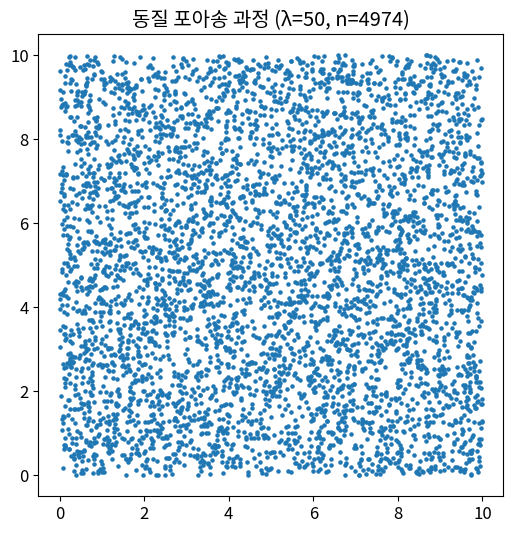

Reproduce this figure in Python.
import numpy as np
import pandas as pd
import matplotlib.pyplot as plt
import seaborn as sns
from scipy import stats
import warnings
warnings.filterwarnings('ignore')

plt.rcParams['figure.figsize'] = (10, 6)
plt.rcParams['font.size'] = 12
np.random.seed(42)

import numpy as np, matplotlib.pyplot as plt
np.random.seed(42)

import numpy as np, matplotlib.pyplot as plt
np.random.seed(42)
# 동질 포아송 과정
lam = 50; area = 10
n = np.random.poisson(lam * area**2)
x = np.random.uniform(0, area, n); y = np.random.uniform(0, area, n)
plt.figure(figsize=(6, 6))
plt.scatter(x, y, s=5)
plt.title(f'동질 포아송 과정 (λ={lam}, n={n})')
plt.show()

# 점 과정과 공간 밀도 구현
import numpy as np
np.random.seed(42)
# TODO: 핵심 알고리즘 구현


# 점 과정과 공간 밀도 벤치마크
# TODO: 체계적 비교 실험 설계


# 점 과정과 공간 밀도 실전 적용
# TODO: 실전 문제 적용 및 해석
